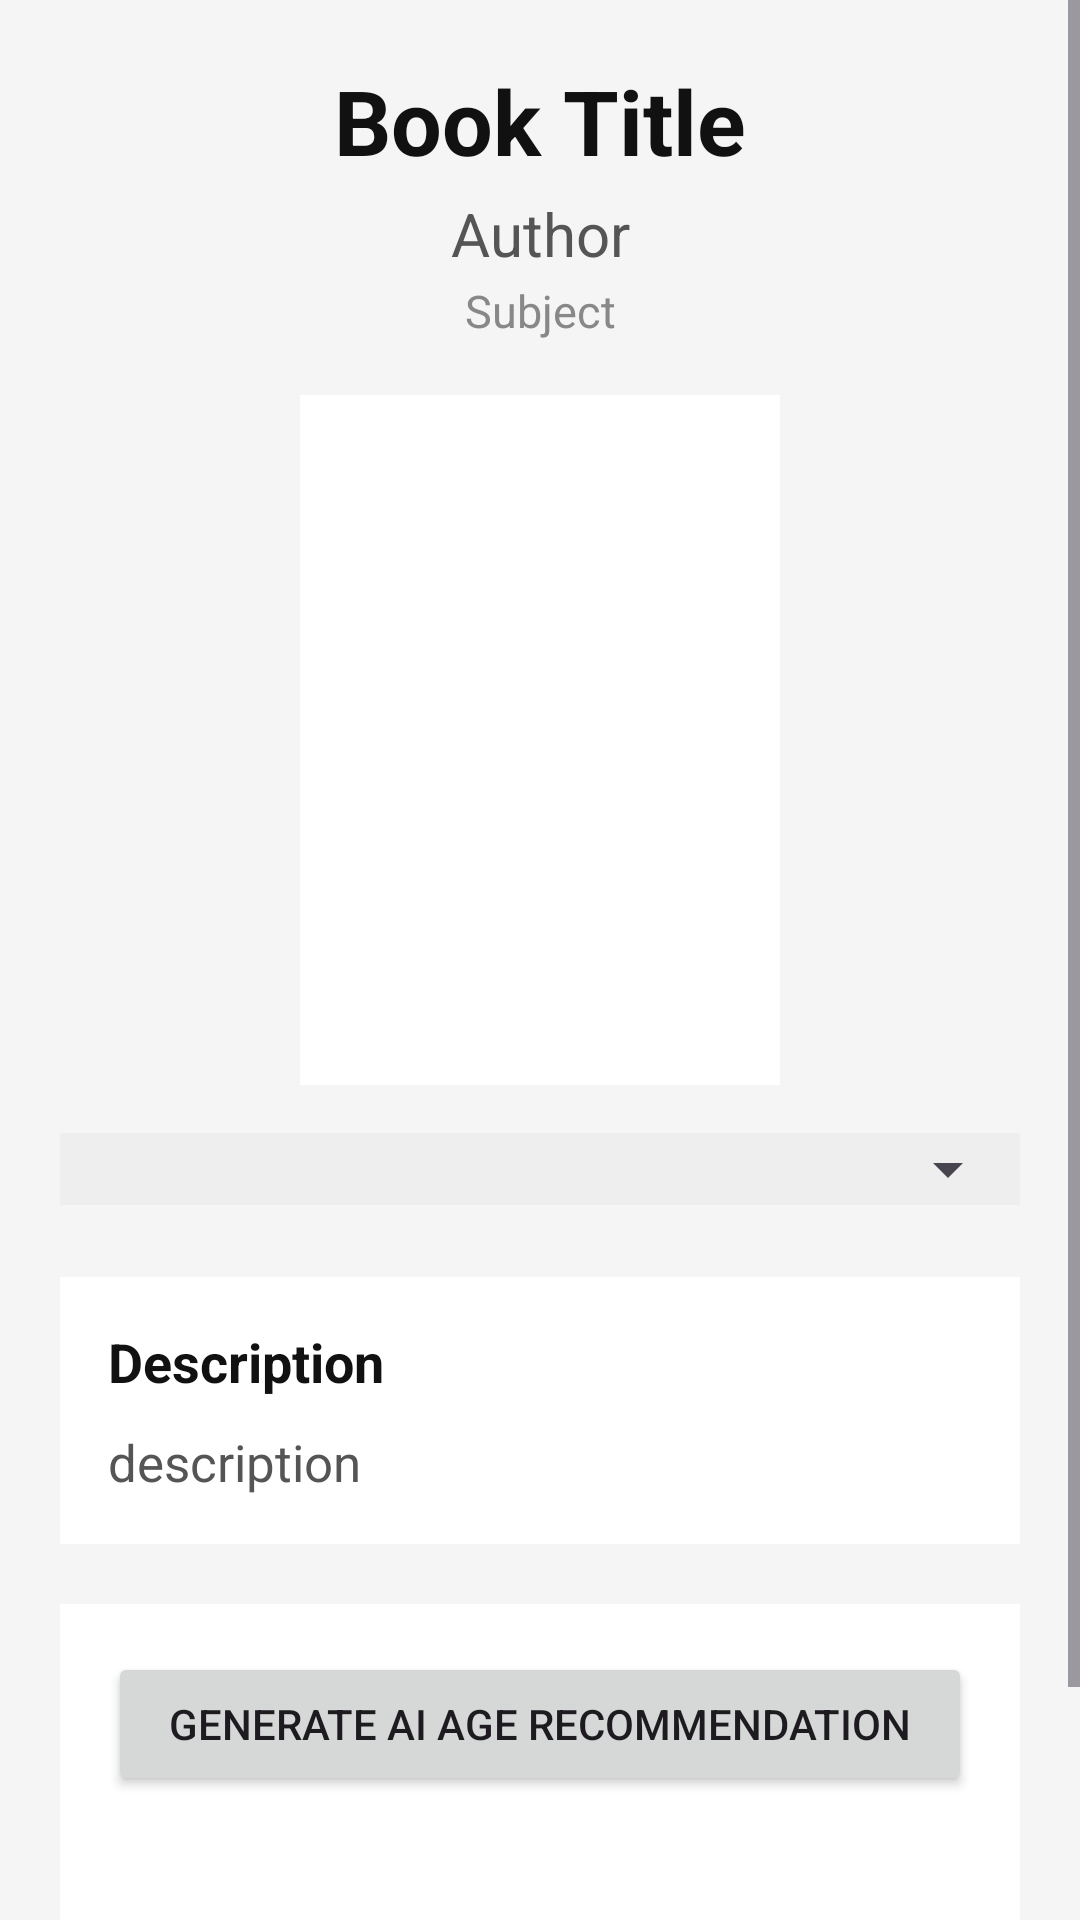

Produce the Android XML layout that renders to this screen, including the resource entries it uses.
<!-- AndroidManifest.xml: application theme Theme.LibookApp -->
<!-- res/layout/fragment_book_info.xml -->
<?xml version="1.0" encoding="utf-8"?>
<ScrollView xmlns:android="http://schemas.android.com/apk/res/android"
    xmlns:tools="http://schemas.android.com/tools"
    android:layout_width="match_parent"
    android:layout_height="match_parent"
    android:background="@color/color_background"
    tools:context=".screens.BookInfoFragment">

    <LinearLayout
        android:layout_width="match_parent"
        android:layout_height="wrap_content"
        android:orientation="vertical"
        android:padding="20dp">

        
        <LinearLayout
            android:layout_width="match_parent"
            android:layout_height="wrap_content"
            android:orientation="vertical"
            android:gravity="center_horizontal">

            
            <TextView
                android:id="@+id/tVTitle"
                android:layout_width="match_parent"
                android:layout_height="wrap_content"
                android:text="Book Title"
                android:textSize="30sp"
                android:textStyle="bold"
                android:textColor="@color/color_text_primary"
                android:textAlignment="center"/>

            <TextView
                android:id="@+id/tVAuthor"
                android:layout_width="match_parent"
                android:layout_height="wrap_content"
                android:text="Author"
                android:textSize="20sp"
                android:textColor="@color/color_text_secondary"
                android:textAlignment="center"
                android:layout_marginTop="4dp"/>

            <TextView
                android:id="@+id/tVSubj"
                android:layout_width="match_parent"
                android:layout_height="wrap_content"
                android:text="Subject"
                android:textSize="15sp"
                android:textColor="@color/color_text_hint"
                android:textAlignment="center"
                android:layout_marginTop="2dp"/>

            
            <FrameLayout
                android:layout_width="160dp"
                android:layout_height="230dp"
                android:layout_marginTop="18dp"
                android:background="@color/color_surface">

                <ImageView
                    android:id="@+id/iVImage"
                    android:layout_width="match_parent"
                    android:layout_height="match_parent"
                    android:scaleType="fitCenter"/>
            </FrameLayout>

            <LinearLayout
                android:layout_width="match_parent"
                android:layout_height="wrap_content"
                android:orientation="vertical"
                android:layout_marginTop="16dp"
                android:background="#EEEEEE">

                <Spinner
                    android:id="@+id/sSave"
                    android:layout_width="match_parent"
                    android:layout_height="wrap_content" />
            </LinearLayout>

        </LinearLayout>

        
        <LinearLayout
            android:layout_width="match_parent"
            android:layout_height="wrap_content"
            android:orientation="vertical"
            android:layout_marginTop="24dp"
            android:padding="16dp"
            android:background="@color/color_surface">

            <TextView
                android:layout_width="wrap_content"
                android:layout_height="wrap_content"
                android:text="Description"
                android:textStyle="bold"
                android:textSize="18sp"
                android:textColor="@color/color_text_primary"/>

            <TextView
                android:id="@+id/tVDesc"
                android:layout_width="match_parent"
                android:layout_height="wrap_content"
                android:text="description"
                android:textSize="17sp"
                android:lineSpacingExtra="4dp"
                android:textColor="@color/color_text_secondary"
                android:layout_marginTop="10dp"/>
        </LinearLayout>

        
        <LinearLayout
            android:layout_width="match_parent"
            android:layout_height="wrap_content"
            android:orientation="vertical"
            android:layout_marginTop="20dp"
            android:padding="16dp"
            android:background="@color/color_surface">

            <Button
                android:id="@+id/btnGenerate"
                android:layout_width="match_parent"
                android:layout_height="wrap_content"
                android:text="Generate AI Age Recommendation"/>

            <TextView
                android:id="@+id/tVGeminiReco"
                android:layout_width="match_parent"
                android:layout_height="wrap_content"
                android:textSize="17sp"
                android:textColor="@color/color_text_secondary"
                android:layout_marginTop="14dp"
                android:lineSpacingExtra="4dp"/>
        </LinearLayout>

        
        <LinearLayout
            android:layout_width="match_parent"
            android:layout_height="wrap_content"
            android:orientation="vertical"
            android:layout_marginTop="20dp">

            <TextView
                android:layout_width="wrap_content"
                android:layout_height="wrap_content"
                android:text="Reviews"
                android:textStyle="bold"
                android:textSize="20sp"
                android:textColor="@color/color_text_primary"
                android:layout_marginBottom="10dp"/>

            <FrameLayout
                android:id="@+id/reviewsFrameLayout"
                android:layout_width="match_parent"
                android:layout_height="wrap_content"/>
        </LinearLayout>

    </LinearLayout>

</ScrollView>
<!-- resources referenced by this layout -->
<resources>
  <color name="color_background">#F5F5F5</color>
  <color name="color_surface">#FFFFFF</color>
  <color name="color_text_hint">#888888</color>
  <color name="color_text_primary">#111111</color>
  <color name="color_text_secondary">#555555</color>
  <style name="Theme.LibookApp" parent="Base.Theme.LibookApp" />
  <style name="Base.Theme.LibookApp" parent="Theme.Material3.DayNight.NoActionBar">
          
          
      </style>
</resources>
